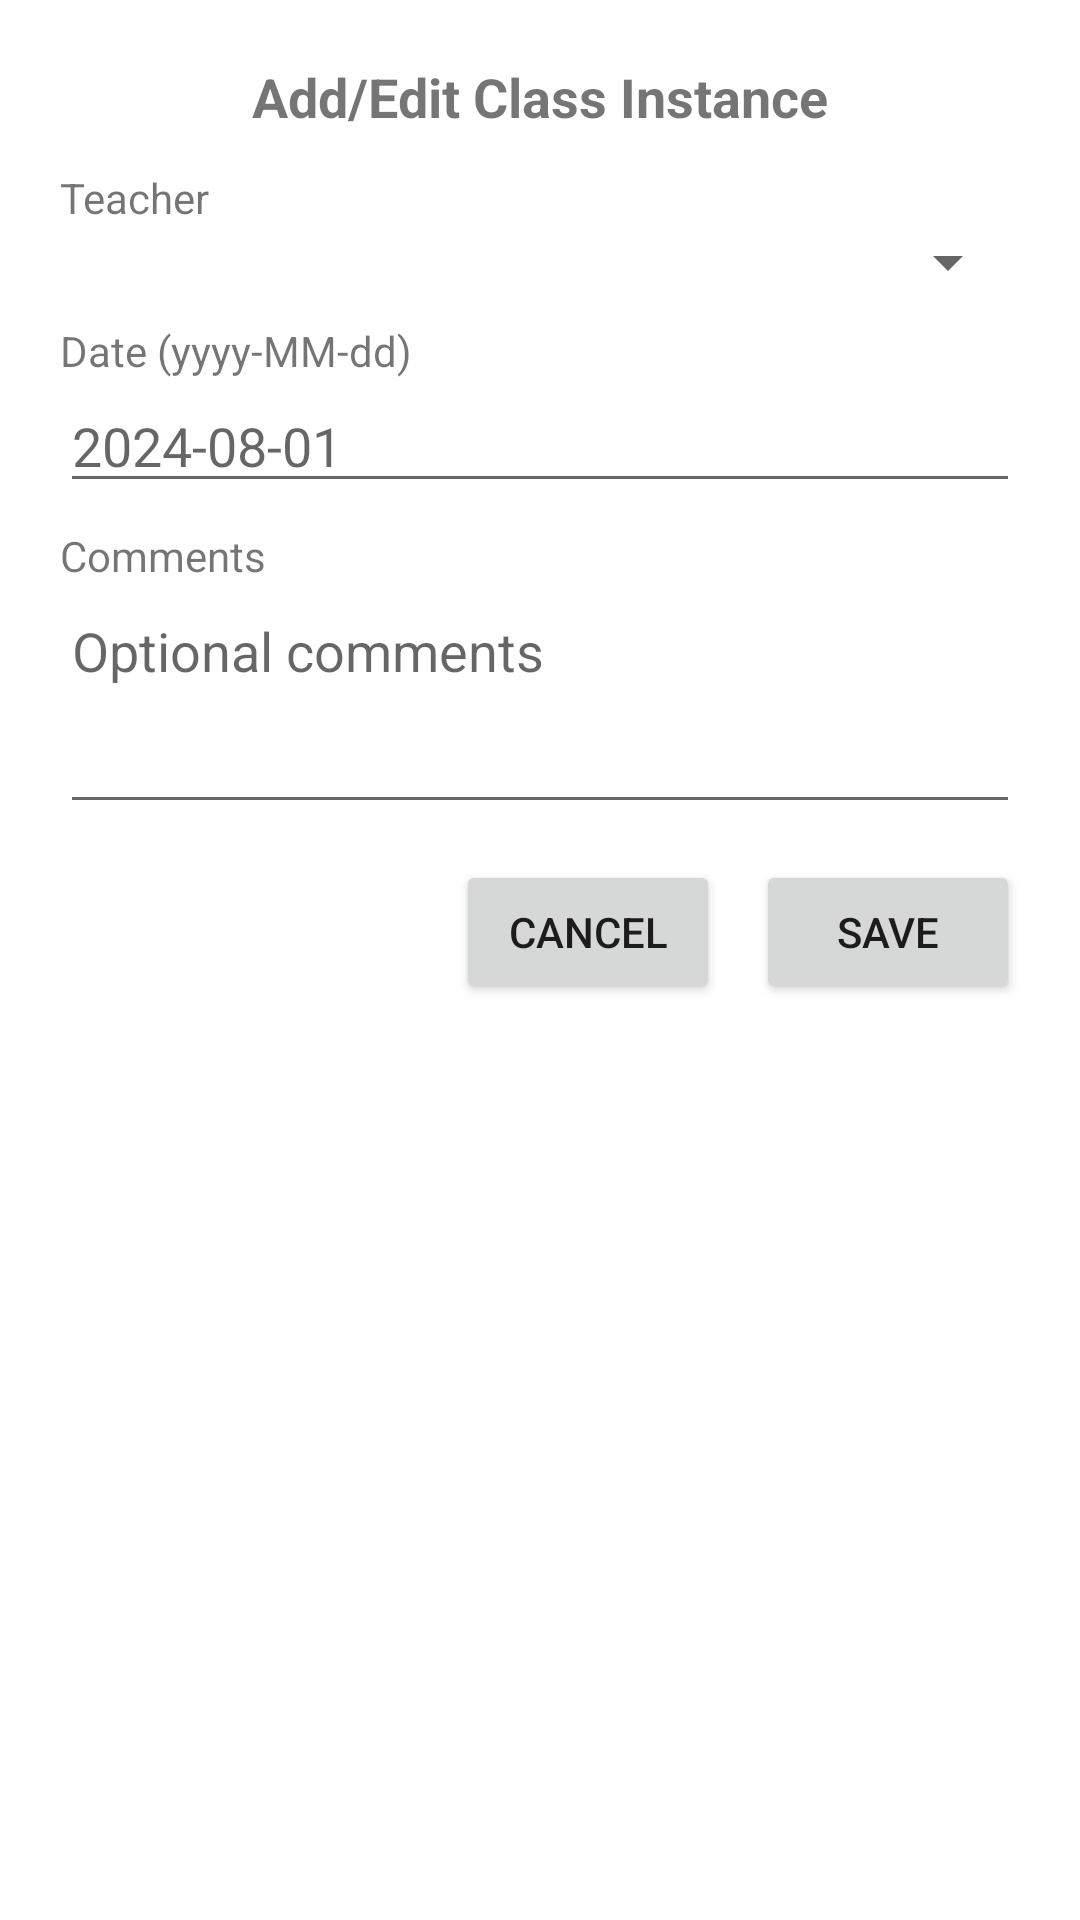

Android layout source for this screen:
<!-- AndroidManifest.xml: application theme Theme.YogaAdminApp1 -->
<!-- res/layout/dialog_add_instance.xml -->
<?xml version="1.0" encoding="utf-8"?>
<LinearLayout xmlns:android="http://schemas.android.com/apk/res/android"
    android:layout_width="match_parent"
    android:layout_height="wrap_content"
    android:orientation="vertical"
    android:padding="20dp">

    <TextView
        android:layout_width="wrap_content"
        android:layout_height="wrap_content"
        android:text="Add/Edit Class Instance"
        android:textStyle="bold"
        android:textSize="18sp"
        android:layout_gravity="center_horizontal"
        android:layout_marginBottom="12dp" />

    <TextView
        android:layout_width="wrap_content"
        android:layout_height="wrap_content"
        android:text="Teacher" />
    <Spinner
        android:id="@+id/spinnerTeacher"
        android:layout_width="match_parent"
        android:layout_height="wrap_content"
        android:layout_marginBottom="8dp" />

    <TextView
        android:layout_width="wrap_content"
        android:layout_height="wrap_content"
        android:text="Date (yyyy-MM-dd)" />
    <EditText
        android:id="@+id/etDate"
        android:layout_width="match_parent"
        android:layout_height="wrap_content"
        android:hint="2024-08-01"
        android:inputType="date"
        android:layout_marginBottom="8dp" />

    <TextView
        android:layout_width="wrap_content"
        android:layout_height="wrap_content"
        android:text="Comments" />
    <EditText
        android:id="@+id/etComments"
        android:layout_width="match_parent"
        android:layout_height="80dp"
        android:hint="Optional comments"
        android:inputType="textMultiLine"
        android:gravity="top"
        android:layout_marginBottom="12dp" />

    <LinearLayout
        android:layout_width="match_parent"
        android:layout_height="wrap_content"
        android:orientation="horizontal"
        android:gravity="end">
        <Button
            android:id="@+id/btnCancel"
            android:layout_width="wrap_content"
            android:layout_height="wrap_content"
            android:text="Cancel" />
        <Button
            android:id="@+id/btnSave"
            android:layout_width="wrap_content"
            android:layout_height="wrap_content"
            android:text="Save"
            android:layout_marginStart="12dp" />
    </LinearLayout>

</LinearLayout>
<!-- resources referenced by this layout -->
<resources>
  <style name="Theme.YogaAdminApp1" parent="Theme.MaterialComponents.DayNight.NoActionBar">
          
          <item name="colorPrimary">@color/purple_500</item>
          <item name="colorPrimaryVariant">@color/purple_700</item>
          <item name="colorOnPrimary">@color/white</item>
          
          <item name="colorSecondary">@color/teal_200</item>
          <item name="colorSecondaryVariant">@color/teal_700</item>
          <item name="colorOnSecondary">@color/black</item>
          
          <item name="android:statusBarColor">?attr/colorPrimaryVariant</item>
          
      </style>
  <!-- not gathered from this repository: default colours our renderer supplied (Android Studio template values) -->
  <color name="purple_500">#FF6200EE</color>
  <color name="purple_700">#FF3700B3</color>
  <color name="teal_200">#FF03DAC5</color>
  <color name="teal_700">#FF018786</color>
  <color name="black">#FF000000</color>
  <color name="white">#FFFFFFFF</color>
</resources>
